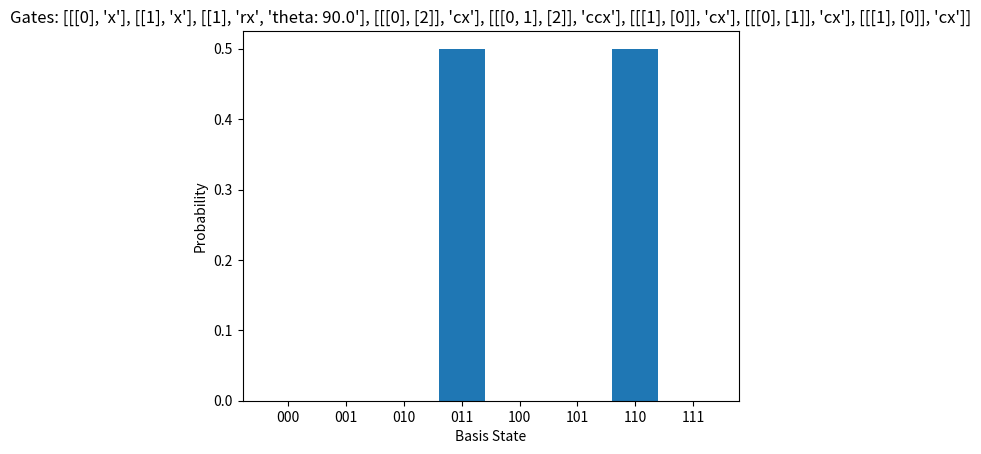

Source code (Python):
import matplotlib.pyplot as plt
import math

class QuantumCircuit():
    def __init__(self,num_of_Qubits,num_of_Cbits=0):
        self.num_of_Qubits=num_of_Qubits
        self.num_of_Cbits=num_of_Cbits
        self.gates_executed=[]
        #basis_states
        self.basis=[]
        for i in range(2**self.num_of_Qubits):
            self.basis.append(self.decimal_to_binary(i,self.num_of_Qubits))
        
        #initial state -> |0>
        self.zero_state=[[1],[0]]

        #basic gates
        self.I=[[1,0],[0,1]]
        self.X=[[0,1],[1,0]]
        self.Y=[[0,complex(0,-1)],[complex(0,1),0]]
        self.Z=[[1,0],[0,-1]]
        self.S=[[1,0],[0,complex(i)]]
        self.H=[[1/math.sqrt(2),1/math.sqrt(2)],[1/math.sqrt(2),-1/math.sqrt(2)]]
        self.T=[[1,0],[0,math.cos(math.pi/4)+complex(0,math.sin(math.pi/4))]]

        self.unitary=[[1]]
        self.state_vector=[[1]]
        for i in range(self.num_of_Qubits):
            self.unitary=self.tensor_product(self.unitary,self.I)
            self.state_vector=self.tensor_product(self.state_vector,self.zero_state)
        
    #Converts decimal to binary 
    def decimal_to_binary(self,num,i):
        return format(num, f"0{i}b")

    #Converts binary to decimal
    def binary_to_decimal(self,num):
        if isinstance(num,int):
            num=str(num)
        return int(num,2)

    #Calculates tensor product of given matrices or vectors(by default considered as coloumn vector)
    def tensor_product(self,A,B,row_A=False,row_B=False):
        if isinstance(A[0],int):
            if row_A:
                A=[A]
            else:
                for i in range(len(A)):
                    A[i]=[A[i]]
        if isinstance(B[0],int):
            if row_B:
                B=[B]
            else:
                for i in range(len(B)):
                    B[i]=[B[i]]
        
        res=[]
        for i in range(len(A)):
            for k in range(len(B)):
                res.append([])
                for j in range(len(A[i])):
                    for l in range(len(B[k])):
                        res[len(res)-1].append(A[i][j]*B[k][l])
        return res

    #Calculates product of two matrices
    def matrix_mul(self,mat1,mat2):
        res = [[0 for x in range(len(mat2[0]))] for y in range(len(mat1))]  
        for i in range(len(mat1)): 
            for j in range(len(mat2[0])): 
                for k in range(len(mat2)): 
                    res[i][j] += mat1[i][k] * mat2[k][j] 
        return res
    
    def apply_gate(self,gate,index,theta=0):
        if gate=='x' or gate=='cx' or gate =='ccx':
            self.gates_executed.append([index,gate])
            gate=self.X
        elif gate=='h'or gate=='ch':
            self.gates_executed.append([index,gate])
            gate=self.H
        elif gate=='s' or gate=='cs':
            self.gates_executed.append([index,gate])
            gate=self.S
        elif gate=='t' or gate=='ct':
            self.gates_executed.append([index,gate])
            gate=self.t
        elif gate=='y' or gate=='cy':
            self.gates_executed.append([index,gate])
            gate=self.Y
        elif gate=='z' or gate=='cz':
            self.gates_executed.append([index,gate])
            gate=self.Z
        elif gate=='rx' or gate=='crx':
            self.gates_executed.append([index,gate,"theta: "+str(theta*180//math.pi)])
            gate=[[math.cos(theta/2),complex(0,-math.sin(theta/2))],[complex(0,-math.sin(theta/2)),math.cos(theta/2)]]
        elif gate=='rz' or gate=='crz':
            self.gates_executed.append([index,gate,"theta: "+str(theta*180//math.pi)])
            gate=[[complex(math.cos(theta/2),-math.sin(theta/2)),0],[0,complex(math.cos(theta/2),math.sin(theta/2))]]
        elif gate=='ry' or gate=='cry':
            self.gates_executed.append([index,gate,"theta: "+str(theta*180//math.pi)])
            gate=[[math.cos(theta/2),-math.sin(theta/2)],[math.sin(theta/2),math.cos(theta/2)]]
        elif gate=='swap':
            self.apply_gate('cx',index,theta=0)
            self.apply_gate('cx',index[::-1],theta=0)
            self.apply_gate('cx',index,theta=0)
            return 0
            
        else:
            raise Exception("Specify valid gate")
        
        #Single Qubit gates
        if len(index)==1:
            q_index = index[0]
            if q_index > self.num_of_Qubits - 1:
                raise Exception("Qubit index is greater than Number of Qubits")
        
            t=[[1]]
            for i in range(self.num_of_Qubits-1,-1,-1):
                if i==q_index:
                    t=self.tensor_product(t,gate)
                else:
                    t=self.tensor_product(t,self.I)
            self.unitary = self.matrix_mul(t,self.unitary)

        # Two Qubit gates 
        elif len(index)==2:
            control=index[0]
            target=index[1][0]
            for ctrl in control:
                if (ctrl > self.num_of_Qubits - 1) or (target > self.num_of_Qubits - 1):
                    raise Exception("Qubit index is greater than Number of Qubits")
    
            n_qubits=self.num_of_Qubits
            res=[]
            basis_states=[]
            for i in range(2**n_qubits):
                res.append([])
                deci_before = self.decimal_to_binary(i,n_qubits)
                flag = 1
                for ctrl in control:
                    if deci_before[len(deci_before)-1-ctrl]!='1':
                        flag=0
                if flag == 1:
                    if deci_before[len(deci_before)-1-target]=='0':
                        deci_after=deci_before[0:len(deci_before)-1-target]+"1"+deci_before[len(deci_before)-target:]
                        int_after = self.binary_to_decimal(deci_after)
                        for k in range(2**n_qubits):
                            if k == i:
                                res[i].append(gate[0][0])
                            elif k == int_after:
                                res[i].append(gate[0][1])
                            else:
                                res[i].append(0)
                    else:
                        deci_after=deci_before[0:len(deci_before)-1-target]+"0"+deci_before[len(deci_before)-target:]
                        int_after = self.binary_to_decimal(deci_after)
                        for k in range(2**n_qubits):
                            if k == int_after:
                                res[i].append(gate[1][0])
                            elif k == i:
                                res[i].append(gate[1][1])   
                            else:
                                res[i].append(0)
                                
                else:
                    for k in range(2**n_qubits):
                        if k == i:
                            res[i].append(1)
                        else:
                            res[i].append(0)
            self.unitary = self.matrix_mul(res,self.unitary)
                
        
        
    def statevector(self):
        _state_vector=self.matrix_mul(self.unitary,self.state_vector)
        for col in range(len(_state_vector)):
            for prob in range(len(_state_vector[col])):
                try:
                    _state_vector[col][prob]=round(_state_vector[col][prob],15)
                except TypeError as e:
                    _state_vector[col][prob]=round(_state_vector[col][prob].real, 15) + round(self.state_vector[col][prob].imag, 15) * 1j
##                    print(e)
        return _state_vector
    
    def get_unitary(self):
        return self.unitary
    
    def get_probabilities(self):
        prob={}
        _state_vector=self.matrix_mul(self.unitary,self.state_vector)
        for i in range(len(self.basis)):
            prob[self.basis[i]]=abs(_state_vector[i][0]**2)
        return prob
            
    def draw_bargraph(self):
        prob = self.get_probabilities()
        x=list(prob.keys())
        y=list(prob.values())
        plt.xlabel('Basis State')
        plt.ylabel('Probability')
        if len(self.gates_executed) < 9:
            plt.title("Gates: "+str(self.gates_executed))
        else:
            plt.title("Circuit Probability Graph")
        plt.bar(x,y)
        plt.show()
    



qc=QuantumCircuit(3)
qc.apply_gate('x',[0])
qc.apply_gate('x',[1])
qc.apply_gate('rx',[1],math.pi/2)
qc.apply_gate('cx',[[0],[2]])
qc.apply_gate('ccx',[[0,1],[2]])
qc.apply_gate('swap',[[1],[0]])

print(qc.get_unitary())
print(qc.statevector())
print(qc.get_probabilities())
qc.draw_bargraph()
